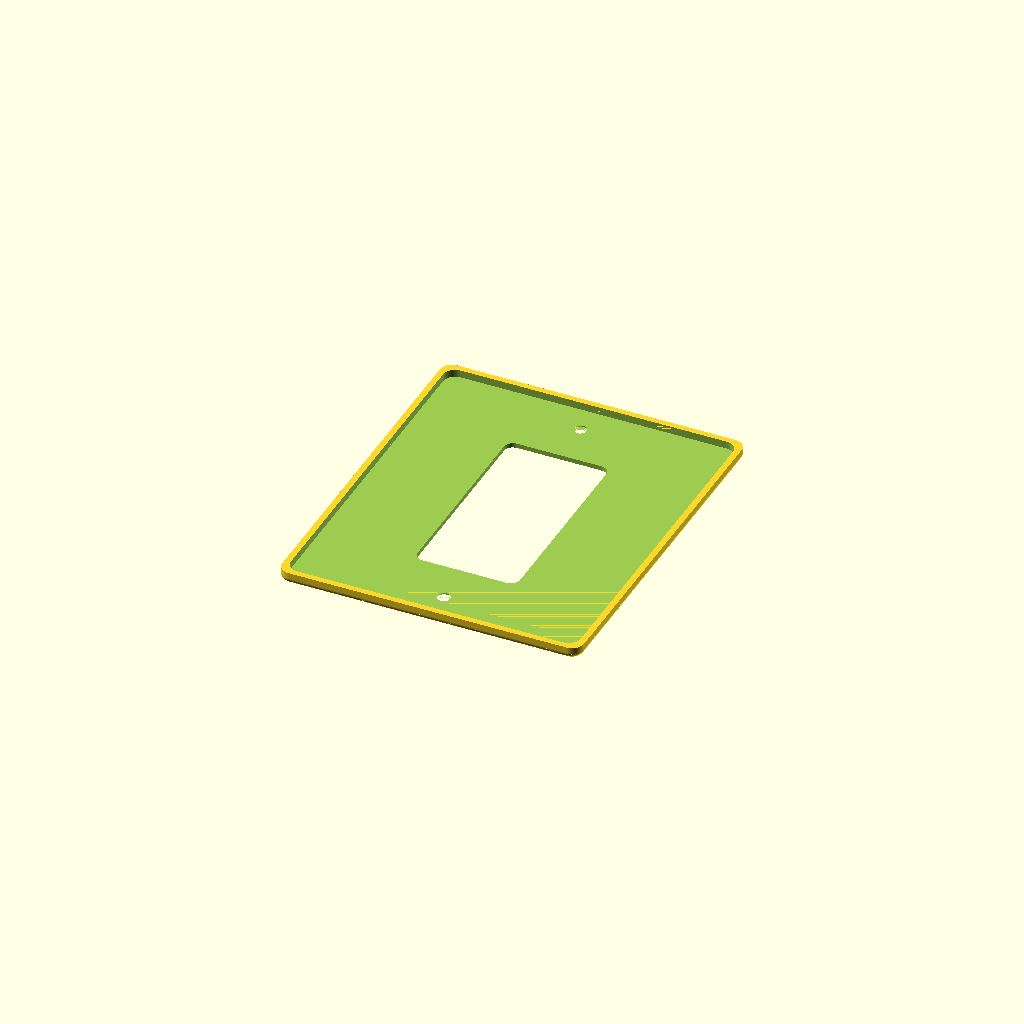
Cell 1 — every parameter at its default value.
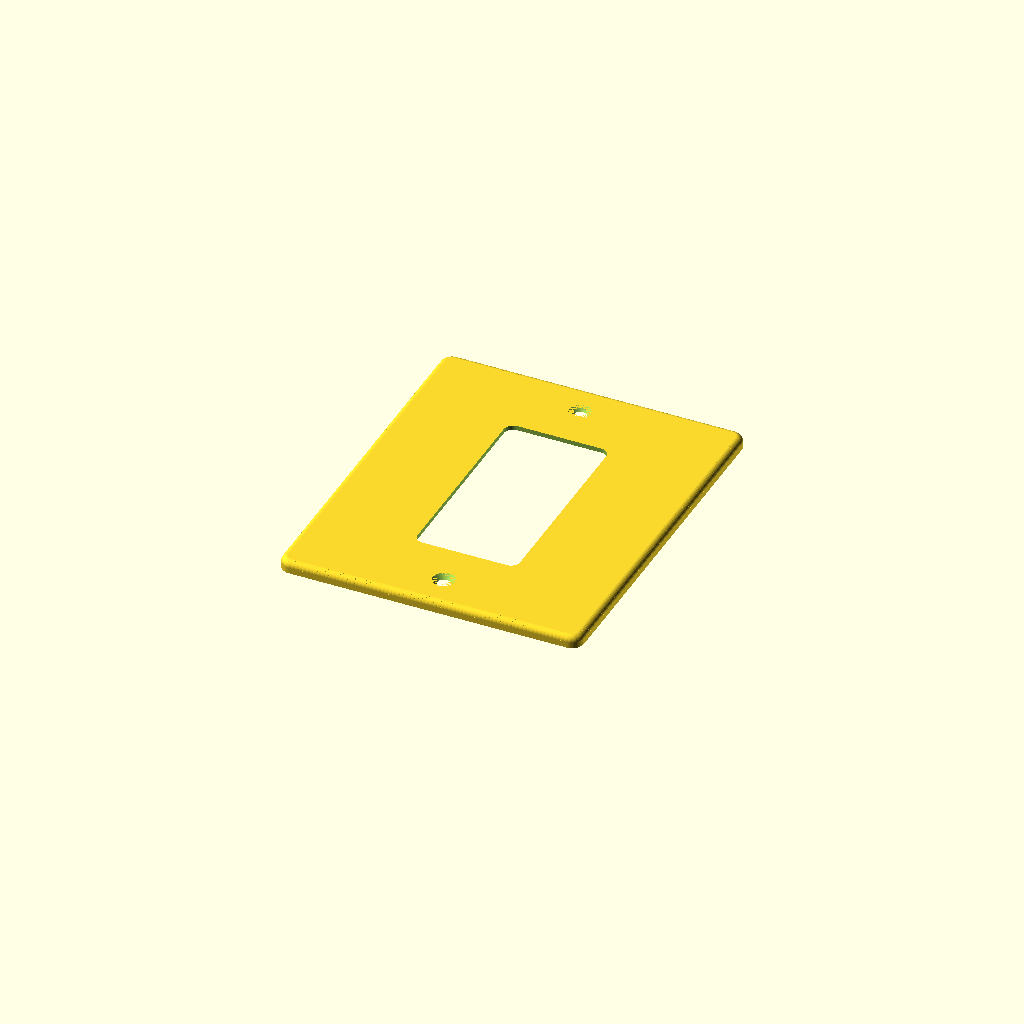
Cell 2: print_face_down = false (everything else at default).
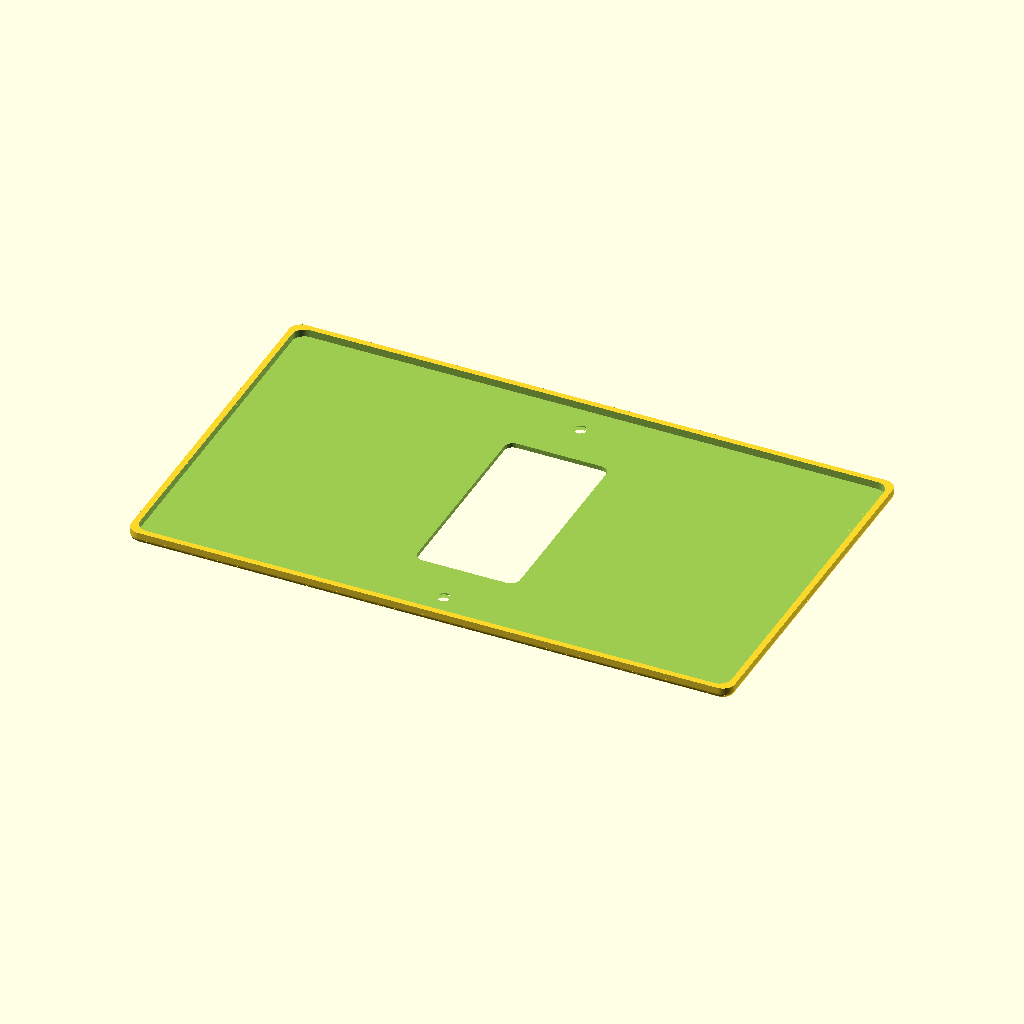
Cell 3: single_plate_width = 200 (everything else at default).
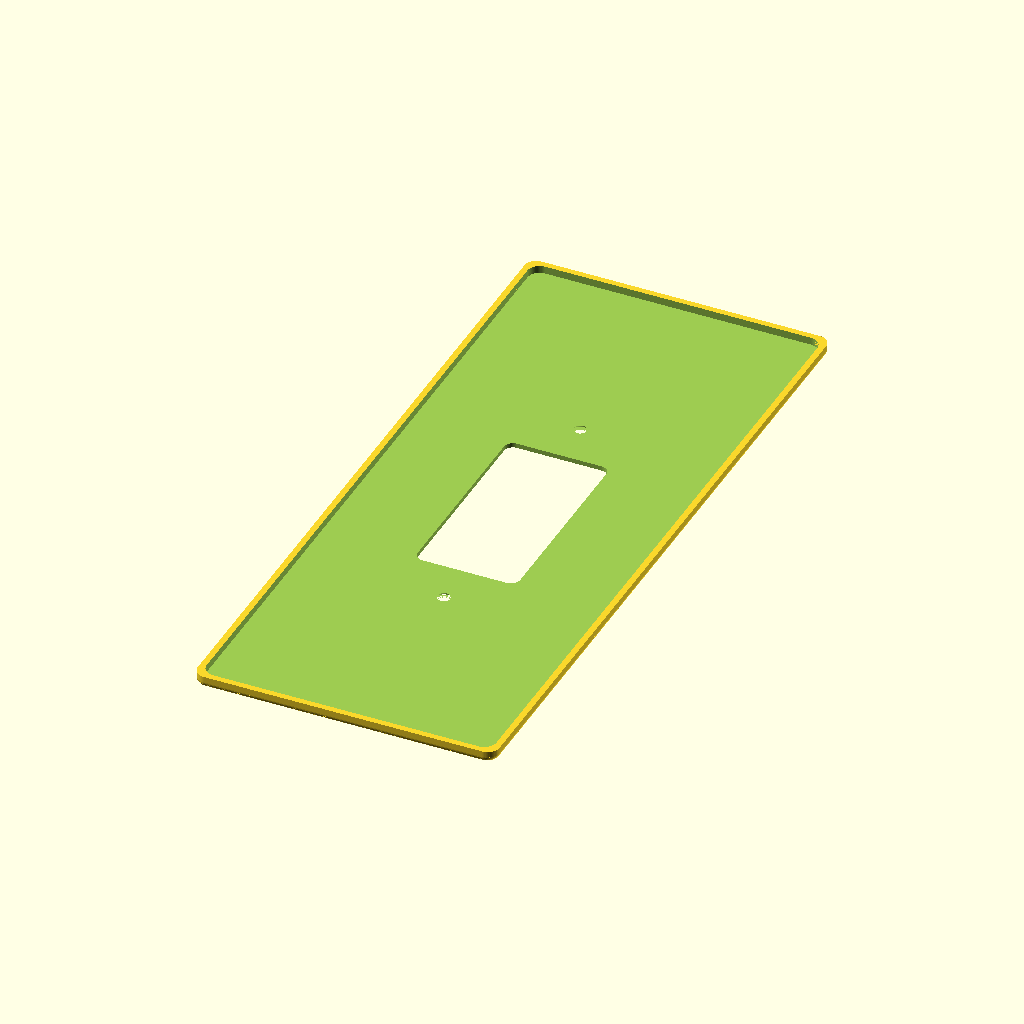
Cell 4: the same model with plate_height = 240.
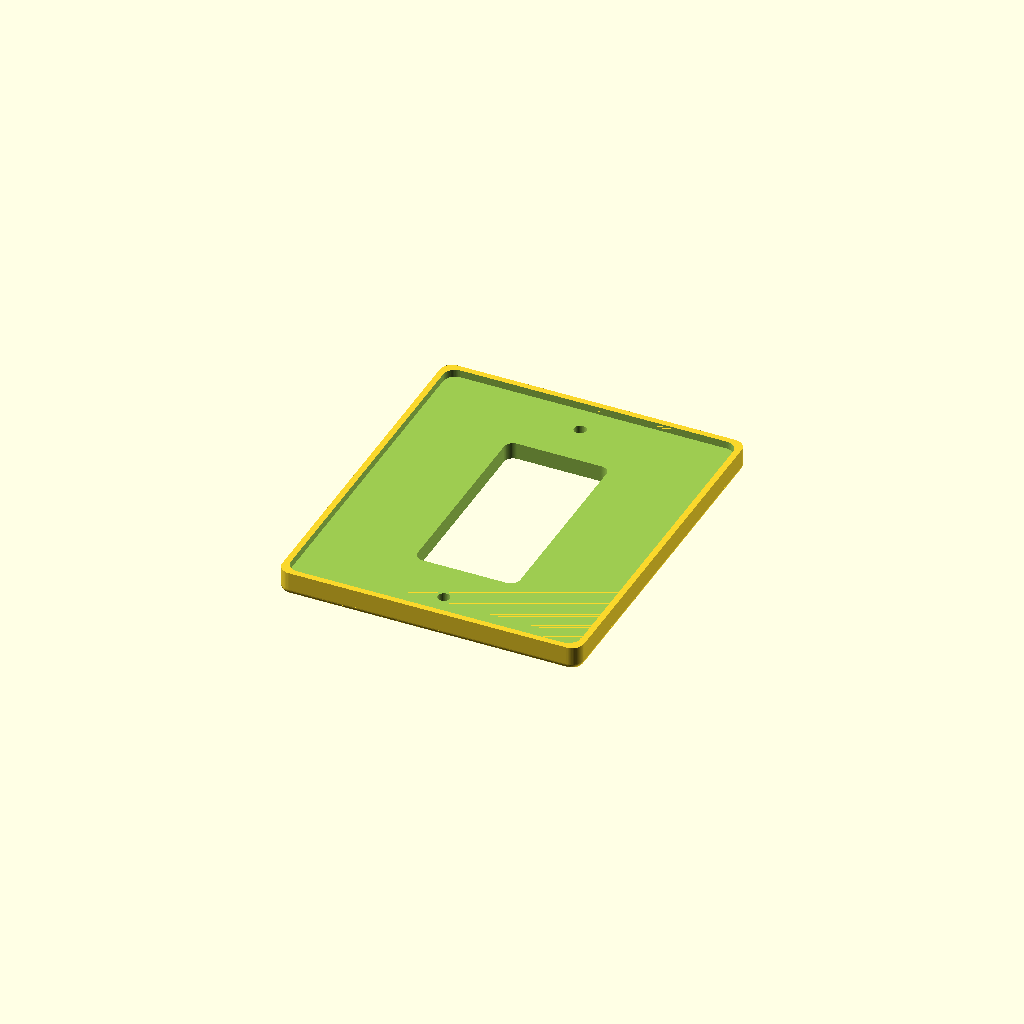
Cell 5: the same model with plate_thickness = 8.
All cells are drawn from one camera (rotation 55°, 0°, 25°, orthographic, colour scheme Cornfield), so only the parameter changes between them.
OpenSCAD source file 3Dstuff/plaques/plaque.scad:
// Parameterized decorator / Decora-style wall plaque.
// All dimensions are millimetres. Edit the values in this file for a single
// plaque, or open one of the numbered variants in this directory.

/* [Plaque layout] */

// Number of horizontal device positions.
gang_count = 1; // [1:1:4]

// "decora" cuts a standard decorator opening; "flat" leaves that position solid.
slot_styles = ["decora"];

/* [Plaque dimensions] */

// The original single-plate width is retained as the default.
single_plate_width = 100.0;
plate_height = 120.0;
plate_thickness = 4.0;
plate_corner_radius = 4.0;
edge_rounding_radius = 2.0;

// Centre-to-centre distance between adjacent device positions.
gang_spacing = 46.04;

/* [Back clearance] */

// A full-thickness rim remains against the wall.
rim_width = 2.0;
recess_depth = 2.5;

/* [Decorator opening] */

opening_width = 33.3;
opening_height = 66.7;
// Extra size added to the opening so the device face slips in without forcing.
opening_clearance = 0.6;
opening_corner_radius = 3.0;
screw_spacing = 96.8375;
screw_diameter = 4.0;
countersink_diameter = 7.2;

/* [Rendering] */

$fn = 64; // [12:4:128]
print_face_down = true;

module rounded_rectangle_2d(width, height, radius) {
    safe_radius = min(radius, min(width, height) / 2);
    offset(r = safe_radius)
        square([width - 2 * safe_radius, height - 2 * safe_radius], center = true);
}

module rounded_rectangle(width, height, radius, depth) {
    linear_extrude(height = depth)
        rounded_rectangle_2d(width, height, radius);
}

module rounded_plate(width, height, thickness, corner_radius, rounding_radius) {
    effective_rounding = min(rounding_radius, thickness);
    linear_extrude(height = thickness - effective_rounding)
        rounded_rectangle_2d(width, height, corner_radius);

    steps = 10;
    for (i = [0 : steps - 1]) {
        angle_1 = i * 90 / steps;
        angle_2 = (i + 1) * 90 / steps;
        height_1 = thickness - effective_rounding + effective_rounding * sin(angle_1);
        height_2 = thickness - effective_rounding + effective_rounding * sin(angle_2);
        inset_1 = effective_rounding * (1 - cos(angle_1));
        inset_2 = effective_rounding * (1 - cos(angle_2));

        hull() {
            translate([0, 0, height_1])
                linear_extrude(height = 0.01)
                    rounded_rectangle_2d(width - 2 * inset_1, height - 2 * inset_1, corner_radius - inset_1);
            translate([0, 0, height_2])
                linear_extrude(height = 0.01)
                    rounded_rectangle_2d(width - 2 * inset_2, height - 2 * inset_2, corner_radius - inset_2);
        }
    }
}

module countersunk_screw_hole(x, y, thickness, diameter, countersink_diameter) {
    translate([x, y, -1])
        cylinder(d = diameter, h = thickness + 2);

    translate([x, y, thickness - (countersink_diameter - diameter) / 2])
        cylinder(
            d1 = diameter,
            d2 = countersink_diameter,
            h = (countersink_diameter - diameter) / 2 + 0.01
        );
}

module decorator_opening(x, thickness, opening_width, opening_height, opening_corner_radius,
                          screw_spacing, screw_diameter, countersink_diameter,
                          include_screw_holes = true, opening_clearance = 0.6) {
    translate([x, 0, -1])
        rounded_rectangle(opening_width + opening_clearance, opening_height + opening_clearance,
                          opening_corner_radius, thickness + 2);

    if (include_screw_holes) {
        countersunk_screw_hole(x, screw_spacing / 2, thickness, screw_diameter, countersink_diameter);
        countersunk_screw_hole(x, -screw_spacing / 2, thickness, screw_diameter, countersink_diameter);
    }
}

module decorator_plaque(
    gang_count,
    slot_styles,
    single_plate_width = 100,
    plate_height = 120,
    plate_thickness = 4,
    plate_corner_radius = 4,
    edge_rounding_radius = 2,
    gang_spacing = 46.04,
    rim_width = 2,
    recess_depth = 2.5,
    opening_width = 33.3,
    opening_height = 66.7,
    opening_corner_radius = 3,
    screw_spacing = 96.8375,
    screw_diameter = 4,
    countersink_diameter = 7.2,
    slot_screw_holes = [],
    opening_clearance = 0.6
) {
    plate_width = single_plate_width + (gang_count - 1) * gang_spacing;
    assert(gang_count >= 1, "gang_count must be at least 1");
    assert(len(slot_styles) == gang_count, "Specify one slot style for each position.");
    assert(len(slot_screw_holes) == 0 || len(slot_screw_holes) == gang_count,
           "Specify no screw-hole options or one for each position.");
    assert(recess_depth <= plate_thickness, "recess_depth cannot exceed plate_thickness.");

    difference() {
        rounded_plate(plate_width, plate_height, plate_thickness, plate_corner_radius, edge_rounding_radius);

        translate([0, 0, -0.01])
            rounded_rectangle(
                plate_width - 2 * rim_width,
                plate_height - 2 * rim_width,
                plate_corner_radius,
                recess_depth + 0.01
            );

        for (position = [0 : gang_count - 1]) {
            x = (position - (gang_count - 1) / 2) * gang_spacing;
            if (slot_styles[position] == "decora")
                decorator_opening(
                    x, plate_thickness, opening_width, opening_height, opening_corner_radius,
                    screw_spacing, screw_diameter, countersink_diameter,
                    len(slot_screw_holes) == 0 ? true : slot_screw_holes[position],
                    opening_clearance
                );
            else
                assert(slot_styles[position] == "flat", "Slot styles must be \"decora\" or \"flat\".");
        }
    }
}

module duplex_outlet_plaque(
    single_plate_width = 100,
    plate_height = 120,
    plate_thickness = 4,
    plate_corner_radius = 4,
    edge_rounding_radius = 2,
    rim_width = 2,
    recess_depth = 2.5,
    outlet_width = 29,
    outlet_height = 29,
    outlet_corner_radius = 8,
    outlet_spacing = 34,
    screw_spacing = 96.8375,
    screw_diameter = 4,
    countersink_diameter = 7.2
) {
    assert(recess_depth <= plate_thickness, "recess_depth cannot exceed plate_thickness.");

    difference() {
        rounded_plate(single_plate_width, plate_height, plate_thickness, plate_corner_radius, edge_rounding_radius);

        translate([0, 0, -0.01])
            rounded_rectangle(
                single_plate_width - 2 * rim_width,
                plate_height - 2 * rim_width,
                plate_corner_radius,
                recess_depth + 0.01
            );

        for (y = [-outlet_spacing / 2, outlet_spacing / 2])
            translate([0, y, -1])
                rounded_rectangle(outlet_width, outlet_height, outlet_corner_radius, plate_thickness + 2);

        countersunk_screw_hole(0, screw_spacing / 2, plate_thickness, screw_diameter, countersink_diameter);
        countersunk_screw_hole(0, -screw_spacing / 2, plate_thickness, screw_diameter, countersink_diameter);
    }
}

module single_decorator_plaque() {
    decorator_plaque(
        gang_count, slot_styles, single_plate_width, plate_height, plate_thickness,
        plate_corner_radius, edge_rounding_radius, gang_spacing, rim_width, recess_depth,
        opening_width, opening_height, opening_corner_radius, screw_spacing, screw_diameter,
        countersink_diameter, opening_clearance = opening_clearance
    );
}

if (print_face_down)
    rotate([180, 0, 0]) single_decorator_plaque();
else
    single_decorator_plaque();
Parameter table extracted from the source (name, type, default, range or options):
gang_count: number, default 1, range 1 to 4, step 1
single_plate_width: number, default 100
plate_height: number, default 120
plate_thickness: number, default 4
plate_corner_radius: number, default 4
edge_rounding_radius: number, default 2
gang_spacing: number, default 46.04
rim_width: number, default 2
recess_depth: number, default 2.5
opening_width: number, default 33.3
opening_height: number, default 66.7
opening_clearance: number, default 0.6
opening_corner_radius: number, default 3
screw_spacing: number, default 96.8375
screw_diameter: number, default 4
countersink_diameter: number, default 7.2
print_face_down: bool, default true
